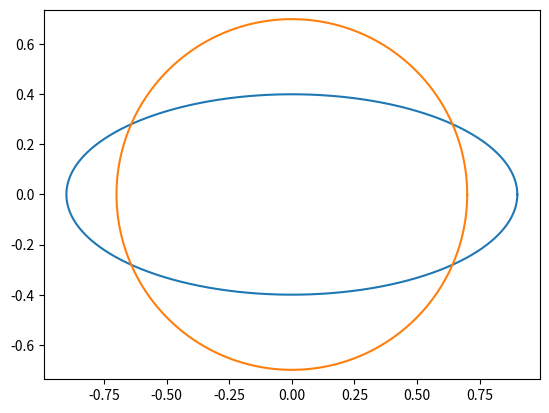

The script that saved this image: (Note: this script raises an exception after producing the figure.)
%run femshape
import matplotlib.pyplot as plt
import numpy as np
from numpy import cos, sin, pi
from numpy.linalg import norm

n = 20000
t = np.linspace(0,2*pi,n,endpoint=False)
gamma1_highres = np.vstack((0.9*cos(t),0.4*sin(t))).T

n = 1000
t = np.linspace(0,2*pi,n,endpoint=False)
gamma1_lowres = np.vstack((0.9*cos(t),0.4*sin(t))).T

n = 5000
t = np.linspace(0,2*np.pi,n,endpoint=False)
gamma1 = np.vstack((0.9*cos(t),0.4*sin(t))).T

gamma1_repar1 = np.roll(gamma1,n//4,axis=0)
gamma1_repar2 = np.vstack((0.9*cos(t+pi/2),0.4*sin(t+pi/2))).T
gamma1_repar3 = np.vstack((0.9*cos(t+0.01*sin(3*t)),0.4*sin(t+0.01*sin(3*t)))).T

reg_pert = np.vstack((cos(6*t),sin(7*t))).T
rand_pert = np.random.randn(n,2)

gamma2 = np.vstack((0.7*cos(t),0.7*sin(t))).T

plt.plot(gamma1[:,0],gamma1[:,1],gamma2[:,0],gamma2[:,1])
plt.axis('equal')

shapecalc = FEMShapeInvariant(order=2, meshsize=64)

inv1 = shapecalc.compute_invariants(gamma1)
inv2 = shapecalc.compute_invariants(gamma2)
inv1_repar1 = shapecalc.compute_invariants(gamma1_repar1)
inv1_repar2 = shapecalc.compute_invariants(gamma1_repar2)
inv1_repar3 = shapecalc.compute_invariants(gamma1_repar3)
inv1_highres = shapecalc.compute_invariants(gamma1_highres)
inv1_lowres = shapecalc.compute_invariants(gamma1_lowres)

print("Relative norm between invariants for gamma1 and gamma2 is %.4e"%(norm(inv1-inv2)/norm(inv1)))
print("Relative norm between invariants for gamma1 and gamma1_repar1 is %.4e"%(norm(inv1-inv1_repar1)/norm(inv1)))
print("Relative norm between invariants for gamma1 and gamma1_repar2 is %.4e"%(norm(inv1-inv1_repar2)/norm(inv1)))
print("Relative norm between invariants for gamma1 and gamma1_repar3 is %.4e"%(norm(inv1-inv1_repar3)/norm(inv1)))
print("Relative norm between invariants for gamma1 and gamma1_highres is %.4e"%(norm(inv1-inv1_highres)/norm(inv1)))
print("Relative norm between invariants for gamma1 and gamma1_lowres is %.4e"%(norm(inv1-inv1_lowres)/norm(inv1)))

errvec_reg = []
errvec_rand = []
epsvec = np.logspace(-8,-1,10)
for epsilon in epsvec:
    errvec_reg.append(norm(inv1-shapecalc.compute_invariants(gamma1+epsilon*reg_pert))/norm(inv1))
    errvec_rand.append(norm(inv1-shapecalc.compute_invariants(gamma1+epsilon*rand_pert))/norm(inv1))
    #print(errvec[-1])

plt.loglog(epsvec,errvec_reg,epsvec,errvec_rand,epsvec,epsvec)
plt.xlabel('epsilon')
plt.ylabel('relative error')
plt.legend(('regular pert','random pert','linear growth'),loc='upper left')

shapecalc_loword = FEMShapeInvariant(order=1, meshsize=64)
shapecalc_highord = FEMShapeInvariant(order=8, meshsize=64)
shapecalc_fine = FEMShapeInvariant(order=2, meshsize=256)
shapecalc_rough = FEMShapeInvariant(order=8, meshsize=8)

calc = shapecalc_rough
inv11 = calc.compute_invariants(gamma1)
errvec2_reg = []
errvec2_rand = []
epsvec2 = np.logspace(-8,-1,10)
for epsilon in epsvec2:
    errvec2_reg.append(norm(inv11-calc.compute_invariants(gamma1+epsilon*reg_pert))/norm(inv11))
#     print(errvec2_reg[-1])
plt.loglog(epsvec2,errvec2_reg,epsvec2,epsvec2)
plt.xlabel('epsilon')
plt.ylabel('relative error')
plt.legend(('regular pert','linear growth'),loc='upper left')

calc.V.dim()

calc = shapecalc_loword
inv1 = calc.compute_invariants(gamma1)
(xmat,ymat) = calc.matrix_representation(size=256)
plt.imshow(xmat)

plt.imshow(ymat)

